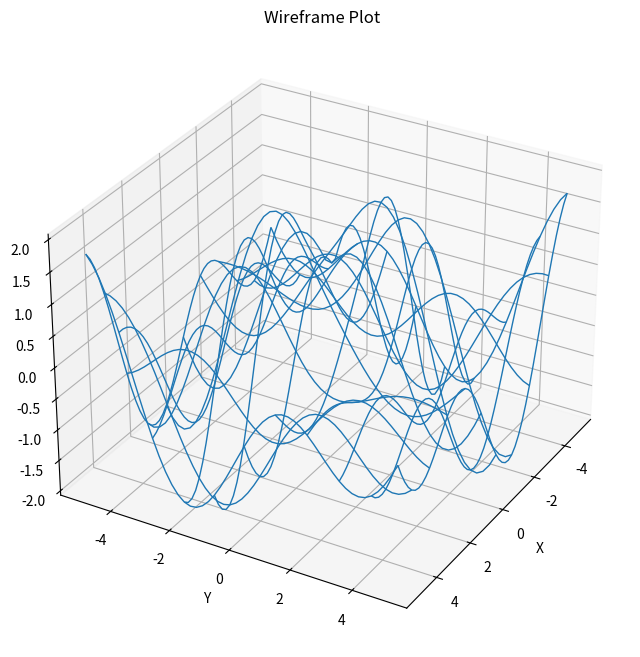

Python code for this plot:
import matplotlib.pyplot as plt
from mpl_toolkits.mplot3d import Axes3D
import numpy as np

x = np.linspace(-5, 5, 50)
y = np.linspace(-5, 5, 50)
X, Y = np.meshgrid(x, y)
Z = np.sin(np.sqrt(X**2 + Y**2)) + np.cos(X + Y)

fig = plt.figure(figsize=(10, 8))
# In this code, we're creating a new figure (fig) and adding a 3D subplot to it using fig.add_subplot.
# The projection='3d' argument specifies that the subplot should be a 3D plot, and Axes3D is used internally to handle the 3D plotting capabilities.
ax = fig.add_subplot(111, projection='3d')
ax.plot_wireframe(X, Y, Z, rstride=5, cstride=5, linewidth=1, cmap='viridis')
ax.set_xlabel('X')
ax.set_ylabel('Y')
ax.set_zlabel('Z')
ax.set_title('Wireframe Plot')
ax.view_init(elev=30, azim=30)
plt.show()

fig_path = "wireframe.png"
fig.savefig(fig_path)